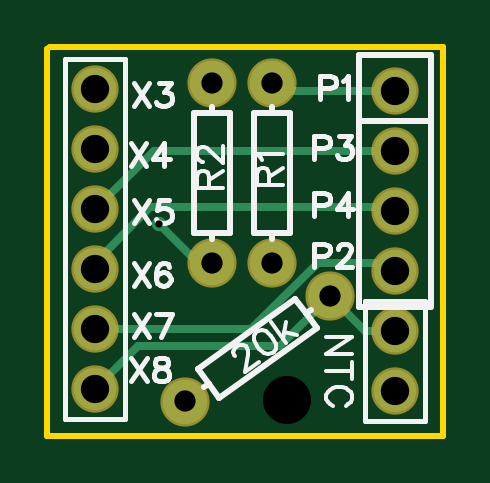
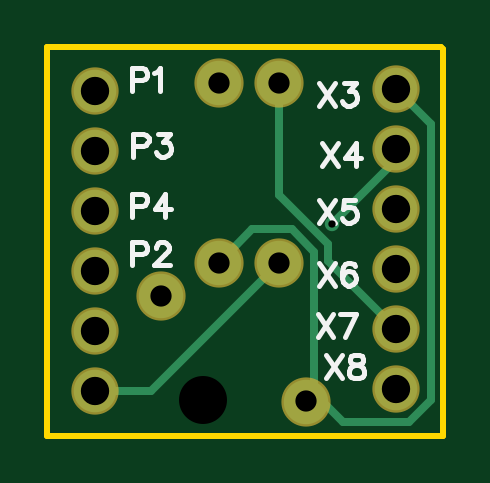
Circuit board: 9 layer files. Board 16.8 x 16.5 mm.
- outline: Gerber_BoardOutline.GKO (535 bytes)
- bottom_copper: Gerber_BottomLayer.GBL (1539 bytes)
- bottom_silk: Gerber_BottomSilkLayer.GBO (5032 bytes)
- bottom_mask: Gerber_BottomSolderMaskLayer.GBS (920 bytes)
- drill: Gerber_Drill_NPTH.DRL (286 bytes)
- drill: Gerber_Drill_PTH.DRL (643 bytes)
- top_copper: Gerber_TopLayer.GTL (1585 bytes)
- top_silk: Gerber_TopSilkLayer.GTO (9320 bytes)
- top_mask: Gerber_TopSolderMaskLayer.GTS (917 bytes)

=== outline: Gerber_BoardOutline.GKO ===
G04 Layer: BoardOutline*
G04 EasyEDA v6.4.17, 2021-02-26T18:21:57--8:00*
G04 8b8fbf476556458dbc2708442f6af73b,8aa2c519e6c9466aa65df0ec0365893d,10*
G04 Gerber Generator version 0.2*
G04 Scale: 100 percent, Rotated: No, Reflected: No *
G04 Dimensions in millimeters *
G04 leading zeros omitted , absolute positions ,4 integer and 5 decimal *
%FSLAX45Y45*%
%MOMM*%

%ADD10C,0.2540*%
D10*
X1089913Y-1350518D02*
G01*
X2755900Y-1350518D01*
X2755900Y-2997200D01*
X1079500Y-2997200D01*
X1079500Y-1360931D01*
X1089913Y-1350518D01*

%LPD*%
M02*

=== bottom_copper: Gerber_BottomLayer.GBL ===
G04 Layer: BottomLayer*
G04 EasyEDA v6.4.17, 2021-02-26T18:21:57--8:00*
G04 8b8fbf476556458dbc2708442f6af73b,8aa2c519e6c9466aa65df0ec0365893d,10*
G04 Gerber Generator version 0.2*
G04 Scale: 100 percent, Rotated: No, Reflected: No *
G04 Dimensions in millimeters *
G04 leading zeros omitted , absolute positions ,4 integer and 5 decimal *
%FSLAX45Y45*%
%MOMM*%

%ADD11C,0.3200*%
%ADD12C,0.6100*%
%ADD13C,1.8000*%
%ADD14C,1.8796*%

%LPD*%
D11*
X1625345Y-2817876D02*
G01*
X1660397Y-2852928D01*
X2029713Y-2264918D02*
G01*
X1889252Y-2124455D01*
X1720342Y-2124455D01*
X1625345Y-2219452D01*
X1625345Y-2817876D01*
X1625345Y-2817876D02*
G01*
X1503171Y-2940304D01*
X1226565Y-2940304D01*
X1133602Y-2847339D01*
X1133602Y-1678178D01*
X1280413Y-1531365D01*
X1552447Y-2102104D02*
G01*
X1280413Y-1830070D01*
X1280413Y-1785365D01*
X2552700Y-2806700D02*
G01*
X2317495Y-2806700D01*
X1775713Y-2264918D01*
X1775713Y-1502918D02*
G01*
X1775713Y-1980184D01*
X1568195Y-2187702D01*
X1568195Y-2259837D01*
X1280413Y-2547365D01*
D13*
G01*
X1280413Y-1531365D03*
G01*
X1280413Y-1785365D03*
G01*
X1280413Y-2039365D03*
G01*
X1280413Y-2293365D03*
G01*
X1280413Y-2547365D03*
G01*
X1280413Y-2801365D03*
D14*
G01*
X2029713Y-2264918D03*
G01*
X2029713Y-1502918D03*
G01*
X1775713Y-2264918D03*
G01*
X1775713Y-1502918D03*
G01*
X1660270Y-2852851D03*
G01*
X2276729Y-2404948D03*
D13*
G01*
X2552700Y-2552700D03*
G01*
X2552700Y-2806700D03*
G01*
X2552700Y-1536700D03*
G01*
X2552700Y-1790700D03*
G01*
X2552700Y-2044700D03*
G01*
X2552700Y-2298700D03*
D12*
G01*
X1552447Y-2102104D03*
M02*

=== bottom_silk: Gerber_BottomSilkLayer.GBO ===
G04 Layer: BottomSilkLayer*
G04 EasyEDA v6.4.17, 2021-02-26T18:21:57--8:00*
G04 8b8fbf476556458dbc2708442f6af73b,8aa2c519e6c9466aa65df0ec0365893d,10*
G04 Gerber Generator version 0.2*
G04 Scale: 100 percent, Rotated: No, Reflected: No *
G04 Dimensions in millimeters *
G04 leading zeros omitted , absolute positions ,4 integer and 5 decimal *
%FSLAX45Y45*%
%MOMM*%

%ADD15C,0.2032*%

%LPD*%
D15*
X1574800Y-2657347D02*
G01*
X1510029Y-2754376D01*
X1510029Y-2657347D02*
G01*
X1574800Y-2754376D01*
X1456689Y-2657347D02*
G01*
X1470405Y-2661920D01*
X1474978Y-2671063D01*
X1474978Y-2680462D01*
X1470405Y-2689605D01*
X1461262Y-2694178D01*
X1442720Y-2698750D01*
X1428750Y-2703576D01*
X1419605Y-2712720D01*
X1415034Y-2721863D01*
X1415034Y-2735834D01*
X1419605Y-2744978D01*
X1424178Y-2749550D01*
X1438147Y-2754376D01*
X1456689Y-2754376D01*
X1470405Y-2749550D01*
X1474978Y-2744978D01*
X1479550Y-2735834D01*
X1479550Y-2721863D01*
X1474978Y-2712720D01*
X1465834Y-2703576D01*
X1451863Y-2698750D01*
X1433576Y-2694178D01*
X1424178Y-2689605D01*
X1419605Y-2680462D01*
X1419605Y-2671063D01*
X1424178Y-2661920D01*
X1438147Y-2657347D01*
X1456689Y-2657347D01*
X1610613Y-2483863D02*
G01*
X1545844Y-2580891D01*
X1545844Y-2483863D02*
G01*
X1610613Y-2580891D01*
X1450847Y-2483863D02*
G01*
X1497076Y-2580891D01*
X1515363Y-2483863D02*
G01*
X1450847Y-2483863D01*
X1605279Y-2264915D02*
G01*
X1540510Y-2361943D01*
X1540510Y-2264915D02*
G01*
X1605279Y-2361943D01*
X1454657Y-2278631D02*
G01*
X1459229Y-2269487D01*
X1473200Y-2264915D01*
X1482344Y-2264915D01*
X1496313Y-2269487D01*
X1505457Y-2283457D01*
X1510029Y-2306317D01*
X1510029Y-2329431D01*
X1505457Y-2347973D01*
X1496313Y-2357117D01*
X1482344Y-2361943D01*
X1477771Y-2361943D01*
X1464055Y-2357117D01*
X1454657Y-2347973D01*
X1450086Y-2334257D01*
X1450086Y-2329431D01*
X1454657Y-2315715D01*
X1464055Y-2306317D01*
X1477771Y-2301745D01*
X1482344Y-2301745D01*
X1496313Y-2306317D01*
X1505457Y-2315715D01*
X1510029Y-2329431D01*
X1605279Y-1998215D02*
G01*
X1540510Y-2095243D01*
X1540510Y-1998215D02*
G01*
X1605279Y-2095243D01*
X1454657Y-1998215D02*
G01*
X1500886Y-1998215D01*
X1505457Y-2039617D01*
X1500886Y-2035045D01*
X1487170Y-2030473D01*
X1473200Y-2030473D01*
X1459229Y-2035045D01*
X1450086Y-2044443D01*
X1445513Y-2058159D01*
X1445513Y-2067557D01*
X1450086Y-2081273D01*
X1459229Y-2090417D01*
X1473200Y-2095243D01*
X1487170Y-2095243D01*
X1500886Y-2090417D01*
X1505457Y-2085845D01*
X1510029Y-2076701D01*
X1592579Y-1756915D02*
G01*
X1527810Y-1853943D01*
X1527810Y-1756915D02*
G01*
X1592579Y-1853943D01*
X1451355Y-1756915D02*
G01*
X1497329Y-1821431D01*
X1428242Y-1821431D01*
X1451355Y-1756915D02*
G01*
X1451355Y-1853943D01*
X1605279Y-1502915D02*
G01*
X1540510Y-1599943D01*
X1540510Y-1502915D02*
G01*
X1605279Y-1599943D01*
X1500886Y-1502915D02*
G01*
X1450086Y-1502915D01*
X1477771Y-1539745D01*
X1464055Y-1539745D01*
X1454657Y-1544317D01*
X1450086Y-1549143D01*
X1445513Y-1562859D01*
X1445513Y-1572257D01*
X1450086Y-1585973D01*
X1459229Y-1595117D01*
X1473200Y-1599943D01*
X1487170Y-1599943D01*
X1500886Y-1595117D01*
X1505457Y-1590545D01*
X1510029Y-1581401D01*
X2398013Y-1442465D02*
G01*
X2398013Y-1539494D01*
X2398013Y-1442465D02*
G01*
X2356357Y-1442465D01*
X2342642Y-1447037D01*
X2338070Y-1451610D01*
X2333244Y-1461007D01*
X2333244Y-1474723D01*
X2338070Y-1483868D01*
X2342642Y-1488694D01*
X2356357Y-1493265D01*
X2398013Y-1493265D01*
X2302763Y-1461007D02*
G01*
X2293620Y-1456181D01*
X2279904Y-1442465D01*
X2279904Y-1539494D01*
X2392679Y-1718820D02*
G01*
X2392679Y-1815848D01*
X2392679Y-1718820D02*
G01*
X2351023Y-1718820D01*
X2337307Y-1723392D01*
X2332736Y-1727964D01*
X2327910Y-1737362D01*
X2327910Y-1751078D01*
X2332736Y-1760222D01*
X2337307Y-1765048D01*
X2351023Y-1769620D01*
X2392679Y-1769620D01*
X2288286Y-1718820D02*
G01*
X2237486Y-1718820D01*
X2265171Y-1755650D01*
X2251455Y-1755650D01*
X2242057Y-1760222D01*
X2237486Y-1765048D01*
X2232913Y-1778764D01*
X2232913Y-1788162D01*
X2237486Y-1801878D01*
X2246629Y-1811022D01*
X2260600Y-1815848D01*
X2274570Y-1815848D01*
X2288286Y-1811022D01*
X2292857Y-1806450D01*
X2297429Y-1797306D01*
X2397249Y-1972820D02*
G01*
X2397249Y-2069848D01*
X2397249Y-1972820D02*
G01*
X2355593Y-1972820D01*
X2341877Y-1977392D01*
X2337305Y-1981964D01*
X2332479Y-1991362D01*
X2332479Y-2005078D01*
X2337305Y-2014222D01*
X2341877Y-2019048D01*
X2355593Y-2023620D01*
X2397249Y-2023620D01*
X2256025Y-1972820D02*
G01*
X2301999Y-2037336D01*
X2232911Y-2037336D01*
X2256025Y-1972820D02*
G01*
X2256025Y-2069848D01*
X2398013Y-2179065D02*
G01*
X2398013Y-2276094D01*
X2398013Y-2179065D02*
G01*
X2356357Y-2179065D01*
X2342642Y-2183637D01*
X2338070Y-2188210D01*
X2333244Y-2197607D01*
X2333244Y-2211323D01*
X2338070Y-2220468D01*
X2342642Y-2225294D01*
X2356357Y-2229865D01*
X2398013Y-2229865D01*
X2298192Y-2202179D02*
G01*
X2298192Y-2197607D01*
X2293620Y-2188210D01*
X2289047Y-2183637D01*
X2279904Y-2179065D01*
X2261362Y-2179065D01*
X2251963Y-2183637D01*
X2247392Y-2188210D01*
X2242820Y-2197607D01*
X2242820Y-2206752D01*
X2247392Y-2215895D01*
X2256789Y-2229865D01*
X2302763Y-2276094D01*
X2238247Y-2276094D01*
M02*

=== bottom_mask: Gerber_BottomSolderMaskLayer.GBS ===
G04 Layer: BottomSolderMaskLayer*
G04 EasyEDA v6.4.17, 2021-02-26T18:21:57--8:00*
G04 8b8fbf476556458dbc2708442f6af73b,8aa2c519e6c9466aa65df0ec0365893d,10*
G04 Gerber Generator version 0.2*
G04 Scale: 100 percent, Rotated: No, Reflected: No *
G04 Dimensions in millimeters *
G04 leading zeros omitted , absolute positions ,4 integer and 5 decimal *
%FSLAX45Y45*%
%MOMM*%

%ADD18C,2.0032*%
%ADD19C,2.0828*%

%LPD*%
D18*
G01*
X1280413Y-1531365D03*
G01*
X1280413Y-1785365D03*
G01*
X1280413Y-2039365D03*
G01*
X1280413Y-2293365D03*
G01*
X1280413Y-2547365D03*
G01*
X1280413Y-2801365D03*
D19*
G01*
X2029713Y-2264918D03*
G01*
X2029713Y-1502918D03*
G01*
X1775713Y-2264918D03*
G01*
X1775713Y-1502918D03*
G01*
X1660270Y-2852851D03*
G01*
X2276729Y-2404948D03*
D18*
G01*
X2552700Y-2552700D03*
G01*
X2552700Y-2806700D03*
G01*
X2552700Y-1536700D03*
G01*
X2552700Y-1790700D03*
G01*
X2552700Y-2044700D03*
G01*
X2552700Y-2298700D03*
M02*

=== drill: Gerber_Drill_NPTH.DRL ===
M48
METRIC,LZ,000.000
;FILE_FORMAT=3:3
;TYPE=NON_PLATED
;Layer: Drill NPTH
;EasyEDA v6.4.17, 2021-02-26T18:21:57--8:00
;8b8fbf476556458dbc2708442f6af73b,8aa2c519e6c9466aa65df0ec0365893d,10
;Gerber Generator version 0.2
;Holesize 1 = 2.032 mm
T01C2.032
%
G05
G90
T01
X020955Y-028448
M30

=== drill: Gerber_Drill_PTH.DRL ===
M48
METRIC,LZ,000.000
;FILE_FORMAT=3:3
;TYPE=PLATED
;Layer: Drill PTH
;EasyEDA v6.4.17, 2021-02-26T18:21:57--8:00
;8b8fbf476556458dbc2708442f6af73b,8aa2c519e6c9466aa65df0ec0365893d,10
;Gerber Generator version 0.2
;Holesize 1 = 0.310 mm
T01C0.310
;Holesize 2 = 0.900 mm
T02C0.900
;Holesize 3 = 1.200 mm
T03C1.200
%
G05
G90
T01
X015524Y-021021
T02
X020297Y-022649
X020297Y-015029
X017757Y-022649
X017757Y-015029
X016603Y-028528
X022767Y-024050
T03
X012804Y-015314
X012804Y-017854
X012804Y-020394
X012804Y-022934
X012804Y-025474
X012804Y-028014
X025527Y-025527
X025527Y-028067
X025527Y-015367
X025527Y-017907
X025527Y-020447
X025527Y-022987
M30

=== top_copper: Gerber_TopLayer.GTL ===
G04 Layer: TopLayer*
G04 EasyEDA v6.4.17, 2021-02-26T18:21:57--8:00*
G04 8b8fbf476556458dbc2708442f6af73b,8aa2c519e6c9466aa65df0ec0365893d,10*
G04 Gerber Generator version 0.2*
G04 Scale: 100 percent, Rotated: No, Reflected: No *
G04 Dimensions in millimeters *
G04 leading zeros omitted , absolute positions ,4 integer and 5 decimal *
%FSLAX45Y45*%
%MOMM*%

%ADD11C,0.3200*%
%ADD12C,0.6100*%
%ADD13C,1.8000*%
%ADD14C,1.8796*%

%LPD*%
D11*
X1775713Y-2264918D02*
G01*
X1715262Y-2264918D01*
X1552447Y-2102104D01*
X2552700Y-1790700D02*
G01*
X1529079Y-1790700D01*
X1280413Y-2039365D01*
X1280413Y-2293365D02*
G01*
X1280413Y-2265426D01*
X1515363Y-2030476D01*
X2538475Y-2030476D01*
X2552700Y-2044700D01*
X2552700Y-2298700D02*
G01*
X2520441Y-2266442D01*
X2224023Y-2266442D01*
X1943100Y-2547365D01*
X1280413Y-2547365D01*
X2276855Y-2404871D02*
G01*
X2064765Y-2616707D01*
X1465071Y-2616707D01*
X1280413Y-2801365D01*
X2552700Y-2552700D02*
G01*
X2424429Y-2552700D01*
X2276855Y-2404871D01*
X2552700Y-1536700D02*
G01*
X2063495Y-1536700D01*
X2029713Y-1502918D01*
D13*
G01*
X1280413Y-1531365D03*
G01*
X1280413Y-1785365D03*
G01*
X1280413Y-2039365D03*
G01*
X1280413Y-2293365D03*
G01*
X1280413Y-2547365D03*
G01*
X1280413Y-2801365D03*
D14*
G01*
X2029713Y-2264918D03*
G01*
X2029713Y-1502918D03*
G01*
X1775713Y-2264918D03*
G01*
X1775713Y-1502918D03*
G01*
X1660270Y-2852851D03*
G01*
X2276729Y-2404948D03*
D13*
G01*
X2552700Y-2552700D03*
G01*
X2552700Y-2806700D03*
G01*
X2552700Y-1536700D03*
G01*
X2552700Y-1790700D03*
G01*
X2552700Y-2044700D03*
G01*
X2552700Y-2298700D03*
D12*
G01*
X1552447Y-2102104D03*
M02*

=== top_silk: Gerber_TopSilkLayer.GTO (9320 bytes, source omitted) ===
=== top_mask: Gerber_TopSolderMaskLayer.GTS ===
G04 Layer: TopSolderMaskLayer*
G04 EasyEDA v6.4.17, 2021-02-26T18:21:57--8:00*
G04 8b8fbf476556458dbc2708442f6af73b,8aa2c519e6c9466aa65df0ec0365893d,10*
G04 Gerber Generator version 0.2*
G04 Scale: 100 percent, Rotated: No, Reflected: No *
G04 Dimensions in millimeters *
G04 leading zeros omitted , absolute positions ,4 integer and 5 decimal *
%FSLAX45Y45*%
%MOMM*%

%ADD18C,2.0032*%
%ADD19C,2.0828*%

%LPD*%
D18*
G01*
X1280413Y-1531365D03*
G01*
X1280413Y-1785365D03*
G01*
X1280413Y-2039365D03*
G01*
X1280413Y-2293365D03*
G01*
X1280413Y-2547365D03*
G01*
X1280413Y-2801365D03*
D19*
G01*
X2029713Y-2264918D03*
G01*
X2029713Y-1502918D03*
G01*
X1775713Y-2264918D03*
G01*
X1775713Y-1502918D03*
G01*
X1660270Y-2852851D03*
G01*
X2276729Y-2404948D03*
D18*
G01*
X2552700Y-2552700D03*
G01*
X2552700Y-2806700D03*
G01*
X2552700Y-1536700D03*
G01*
X2552700Y-1790700D03*
G01*
X2552700Y-2044700D03*
G01*
X2552700Y-2298700D03*
M02*

